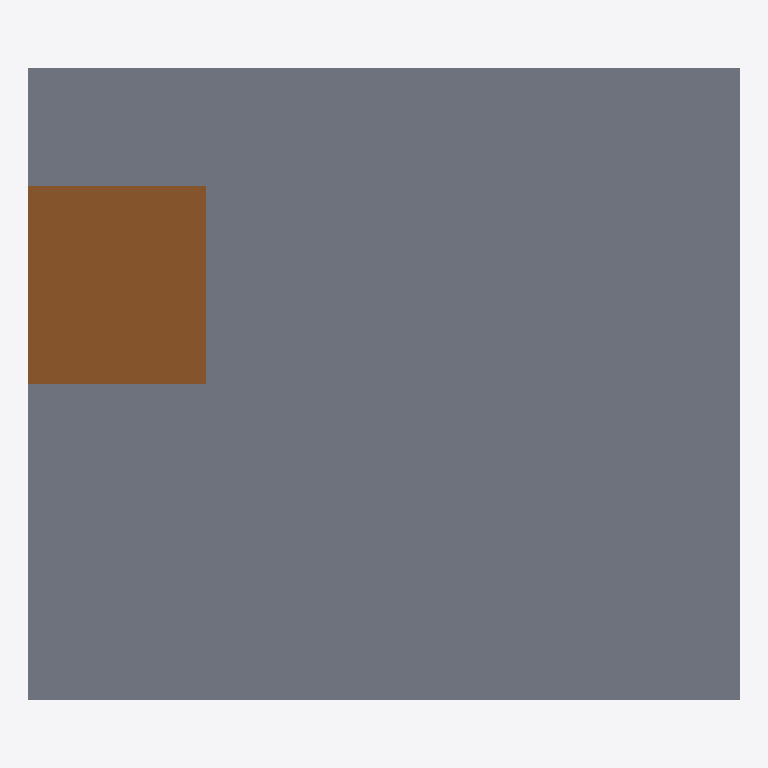
Plan cut of the same IFC building model at storey 'GROUND' (level 0.00 m, cut at 1.40 m), seen from above with north up, elements coloured by IFC class (only those large enough to see are counted): 1 slab (grey), 1 door (brown). Cut surfaces are drawn darker.
Extent 18.0 m × 16.0 m × 4.7 m (x, y, z). Storeys (1): GROUND at 0.00 m. Elements (6): 3 IfcDoor, 1 IfcRoof, 1 IfcSlab, 1 IfcWindow.

HEADER;
FILE_DESCRIPTION(('ViewDefinition[DesignTransferView]'),'2;1');
FILE_NAME('/dev/null','2026-07-06T18:45:10',(''),(''),'The EXPRESS Data Manager Version 5.02.0100.09 : ','IfcOpenShell 0.8.5','Nobody');
FILE_SCHEMA(('IFC4'));
ENDSEC;
DATA;
#1=IFCPROJECT('0IHD1gD5D5_AHc22N$Svfq',$,'Daycare Classroom Cluster','multi-cli-2-archicad-openstudio-task-06-windows | EW2A06 | PLAYROOM | SICK-BAY | CALM-ROOM | STAFF-SUPERVISED | multi-cli-2-archicad-openstudio-task-06-windows | PLAYROOM | SICK-BAY | CALM-ROOM | STAF',$,$,$,(#22),#15);
#27=IFCSITE('0NgN4QhVzAPenG_46IhvM3',$,'Site',$,$,$,$,$,$,$,$,$,$,$);
#36=IFCBUILDING('3kRiSEZjz6X9e$uZEPfmIG',$,'Daycare Classroom Cluster','multi-cli-2-archicad-openstudio-task-06-windows | EW2A06 | PLAYROOM | SICK-BAY | CALM-ROOM | STAFF-SUPERVISED | multi-cli-2-archicad-openstudio-task-06-windows | PLAYROOM | SICK-BAY | CALM-ROOM | STAF',$,$,$,$,$,$,$,$);
#39=IFCBUILDINGSTOREY('0S3mOWLWDEjOU9iLQWEdDN',$,'GROUND','multi-cli-2-archicad-openstudio-task-06-windows | EW2A06 | PLAYROOM | SICK-BAY | CALM-ROOM | STAFF-SUPERVISED | multi-cli-2-archicad-openstudio-task-06-windows | PLAYROOM | SICK-BAY | CALM-ROOM | STAF',$,$,$,$,$,0.0);
#331=IFCSLAB('2apfSE3Vr3$On2eon3j8Bs',$,'GROUND-SLAB',$,$,#364,#359,$,$);
#674=IFCDOOR('0ScMc2TevCCRPyoiWEIU__',$,'ARCHICAD-STAGE-DOOR-02','EW2A06 | PLAYROOM | SICK-BAY | CALM-ROOM | STAFF-SUPERVISED | multi-cli-2-archicad-openstudio-task-06-windows | PLAYROOM | SICK-BAY | CALM-ROOM | STAFF-SUPPORT | PLAYROOM-ZN | SICK-BAY-ZN | CALM-ROOM-',$,#72,#65,$,2.1,0.9,.DOOR.,$,$);
ENDSEC;
